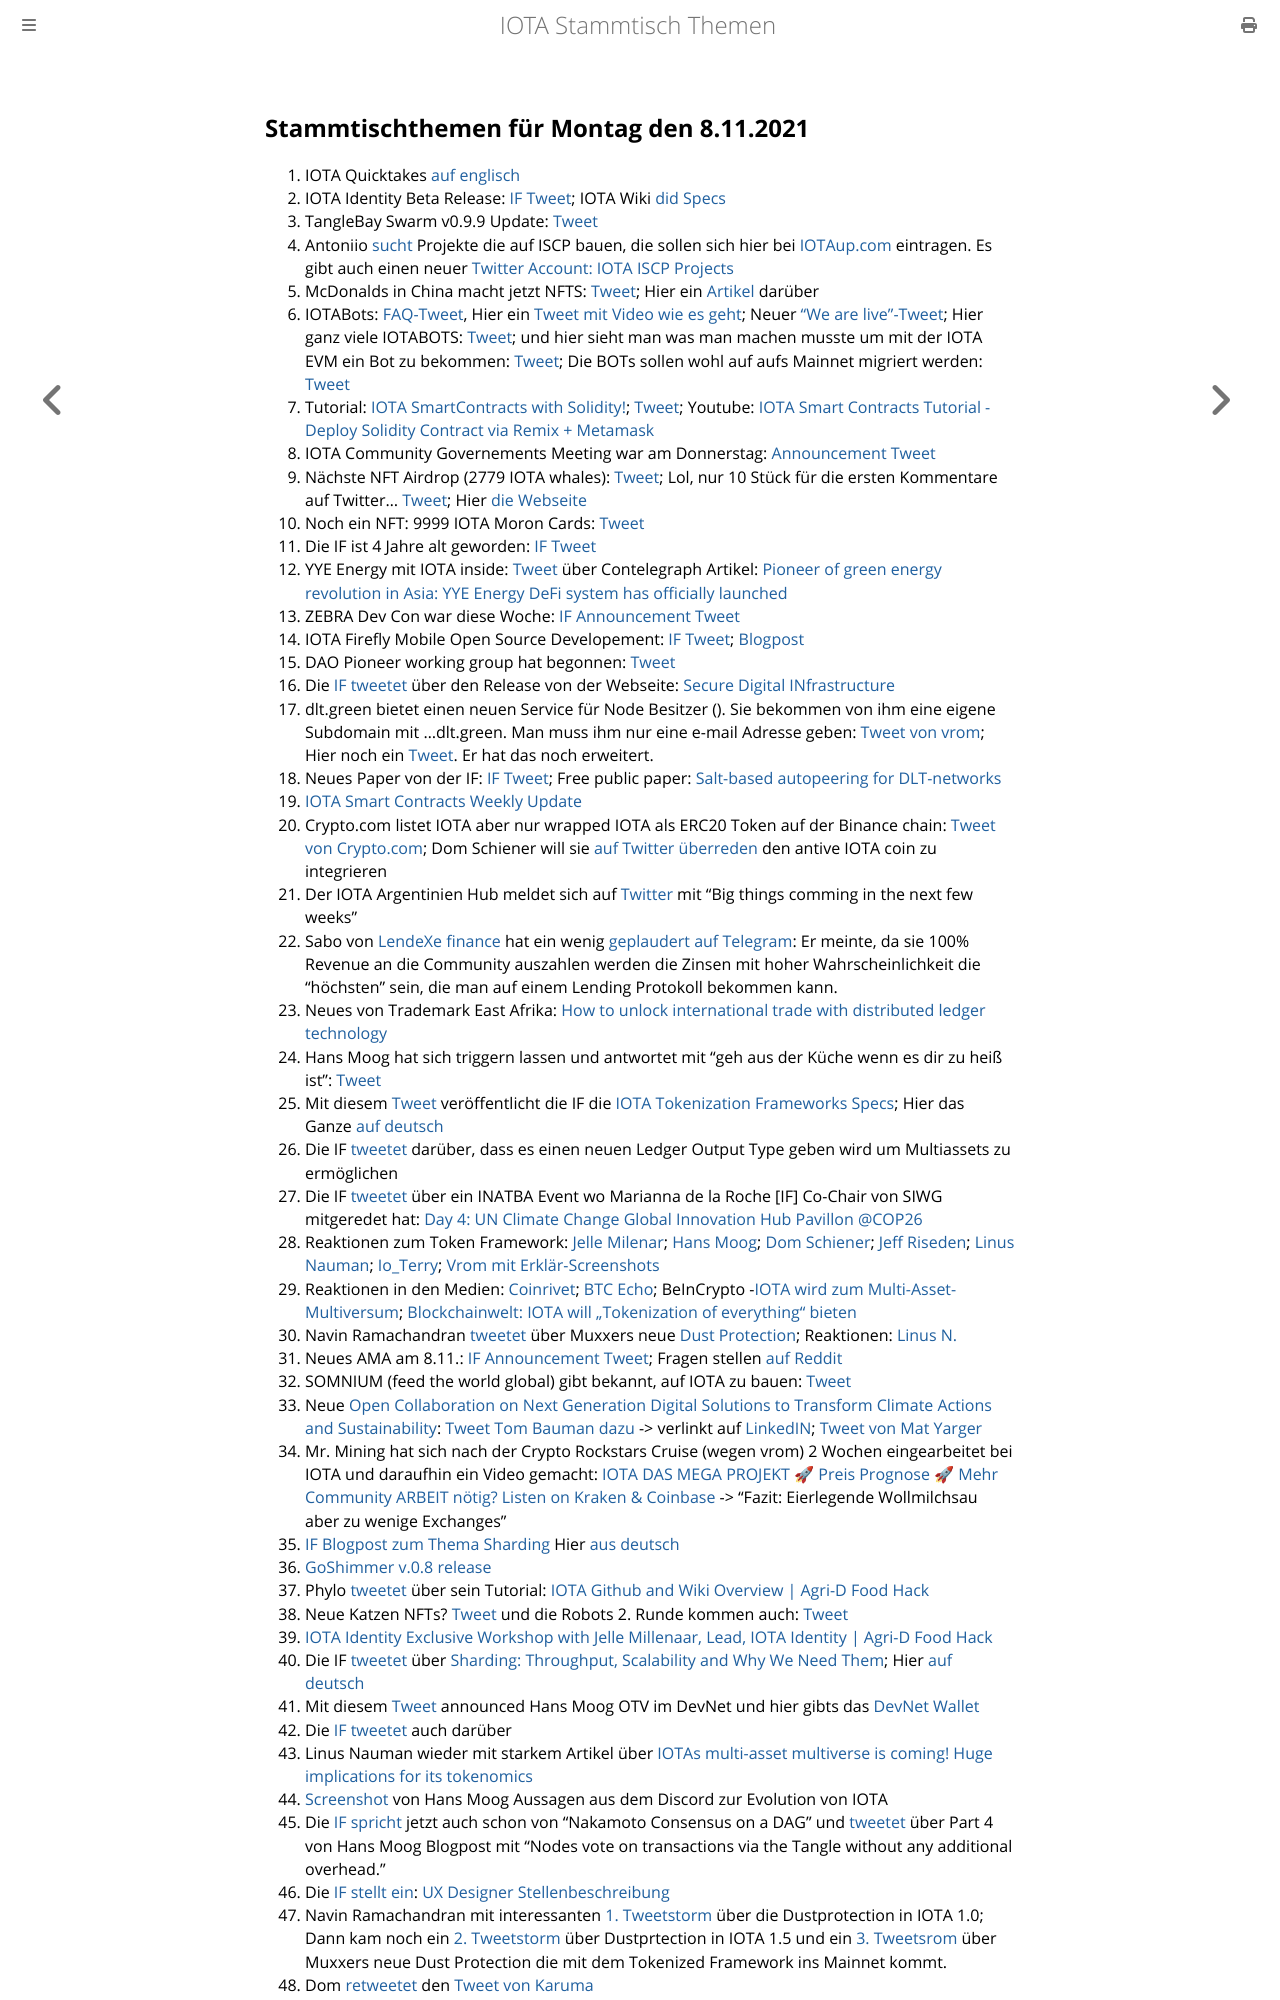

repository: iota-community/community-events · page: stammtisch/2021-11-08/index.html · generator: mdbook

## Stammtischthemen für Montag den 8.11.2021

1. IOTA Quicktakes [auf englisch](https://www.youtube.com/watch?v=gLFr_Nnqsmc)
2. IOTA Identity Beta Release: [IF Tweet](https://twitter.com/iota/status/1455104846437179398?s=20); IOTA Wiki [did Specs](https://wiki.iota.org/identity.rs/specs/didcomm/overview)
3. TangleBay Swarm v0.9.9 Update: [Tweet](https://twitter.com/TANGLEBAY/status/1455301206117601283) 
4. Antoniio [sucht](https://twitter.com/antonionardella/status/1455455429748736004?t=IItvMcY1ig61IOw0rwLYGQ&s=19) Projekte die auf ISCP bauen, die sollen sich hier bei [IOTAup.com](https://iotaup.com/) eintragen. Es gibt auch einen neuer [Twitter Account: IOTA ISCP Projects](https://twitter.com/i/lists/1455449176205053954)
5. McDonalds in China macht jetzt NFTS: [Tweet](https://twitter.com/McDonalds/status/1455174998264586243?s=20); Hier ein [Artikel](https://www.coinpro.ch/krypto-news-mcdonalds-china-bringt-nfts-auf-den-markt/) darüber
6. IOTABots: [FAQ-Tweet](https://twitter.com/iotabots/status/1455369767724986373?s=20), Hier ein [Tweet mit Video wie es geht](https://twitter.com/iotabots/status/1455257894987894786?s=20); Neuer ["We are live"-Tweet](https://twitter.com/iotabots/status/1455610801021202438?s=20); Hier ganz viele IOTABOTS: [Tweet](https://twitter.com/Vrom14286662/status/1455626716953600002?s=20); und hier sieht man was man machen musste um mit der IOTA EVM ein Bot zu bekommen: [Tweet](https://twitter.com/iotabots/status/1455257894987894786?s=20); Die BOTs sollen wohl auf aufs Mainnet migriert werden: [Tweet](https://twitter.com/iotabots/status/1455997673660682248?s=20)
7. Tutorial:  [IOTA SmartContracts with Solidity!](https://www.twitch.tv/iotadev); [Tweet](https://twitter.com/kranirudha/status/1455807640777289731?s=20); Youtube: [IOTA Smart Contracts Tutorial - Deploy Solidity Contract via Remix + Metamask](https://www.youtube.com/watch?v=yOyl30LQfac)
8. IOTA Community Governements Meeting war am Donnerstag: [Announcement Tweet](https://twitter.com/Phylo79288735/status/1455916929013538816?s=20)
9. Nächste NFT Airdrop (2779 IOTA whales): [Tweet](https://twitter.com/pxdg3/status/1455883036298461193?s=20); Lol, nur 10 Stück für die ersten Kommentare auf Twitter... [Tweet](https://twitter.com/pxdg3/status/1456223700706004999?s=20); Hier [die Webseite](https://pixeldoggy.com/iotawhales)
10. Noch ein NFT: 9999 IOTA Moron Cards: [Tweet](https://twitter.com/iotamorons/status/1455910427938930690?s=20)
11. Die IF ist 4 Jahre alt geworden: [IF Tweet](https://twitter.com/iota/status/1455898173692645384?s=20)
12. YYE Energy mit IOTA inside: [Tweet](https://twitter.com/YYE_Energy/status/1455472815990198273?s=20) über Contelegraph Artikel: [Pioneer of green energy revolution in Asia: YYE Energy DeFi system has officially launched](https://cointelegraph.com/press-releases/pioneer-of-green-energy-revolution-in-asia-yye-energy-defi-system-has-officially-launched)
13. ZEBRA Dev Con war diese Woche: [IF Announcement Tweet](https://twitter.com/iota/status/1452979255009333250?s=20)
14. IOTA Firefly Mobile Open Source Developement: [IF Tweet](https://twitter.com/iota/status/1455918746724352006?s=20); [Blogpost](https://blog.iota.org/firefly-mobile-development-update/)
15. DAO Pioneer working group hat begonnen: [Tweet](https://twitter.com/antonionardella/status/1455891734244827142?s=20)
16. Die [IF tweetet](https://twitter.com/iota/status/1455927929607802880?s=20) über den Release von der Webseite: [Secure Digital INfrastructure](https://www.iota.org/solutions/secure-digital-infrastructure)
17. dlt.green bietet einen neuen Service für Node Besitzer ([](https://twitter.com/dlt_green/status/1455402146820763650?s=20)). Sie bekommen von ihm eine eigene Subdomain mit ...dlt.green. Man muss ihm nur eine e-mail Adresse geben: [Tweet von vrom](https://twitter.com/Vrom14286662/status/1456179607481245696?s=20); Hier noch ein [Tweet](https://twitter.com/Vrom14286662/status/1457276416865751042?s=20). Er hat das noch erweitert. 
18. Neues Paper von der IF: [IF Tweet](https://twitter.com/iota/status/1456201841277116419); Free public paper: [Salt-based autopeering for DLT-networks](https://files.iota.org/papers/Salt_based_neighbor_selection.pdf) 
19. [IOTA Smart Contracts Weekly Update](https://github.com/iotaledger/wasp/blob/develop/teamupdates/update-44-2021.md)
20. Crypto.com listet IOTA aber nur wrapped IOTA als ERC20 Token auf der Binance chain: [Tweet von Crypto.com](https://twitter.com/cryptocom/status/1456164473585029122?s=20); Dom Schiener will sie [auf Twitter überreden](https://twitter.com/DomSchiener/status/1456181191493754885?s=20) den antive IOTA coin zu integrieren
21. Der IOTA Argentinien Hub meldet sich auf [Twitter](https://twitter.com/carpclash/status/1456019934320996358?s=20) mit "Big things comming in the next few weeks"
22. Sabo von [LendeXe finance](https://twitter.com/LendeXeFinance/status/1451181838299385860?s=20) hat ein wenig [geplaudert auf Telegram](https://t.me/IOTA_DACH/426552): Er meinte, da sie 100% Revenue an die Community auszahlen werden die Zinsen mit hoher Wahrscheinlichkeit die "höchsten" sein, die man auf einem Lending Protokoll bekommen kann.
23. Neues von Trademark East Afrika: [How to unlock international trade with distributed ledger technology](https://apolitical.co/solution-articles/en/how-to-unlock-international-trade-with-distributed-ledger-technology)
24. Hans Moog hat sich triggern lassen und antwortet mit "geh aus der Küche wenn es dir zu heiß ist": [Tweet](https://twitter.com/hus_qy/status/1456204578576379905?s=20)
25. Mit diesem [Tweet](https://twitter.com/iota/status/1456290523833159691?s=20) veröffentlicht die IF die [IOTA Tokenization Frameworks Specs](https://blog.iota.org/iota-tokenization-framework-specifications/); Hier das Ganze [auf deutsch](https://iota-einsteiger-guide.de/iota-tokenization-framework-specifications.html)
26. Die IF [tweetet](https://twitter.com/iota/status/1456297693962248201?s=20) darüber, dass es einen neuen Ledger Output Type geben wird um Multiassets zu ermöglichen
27. Die IF [tweetet](https://twitter.com/iota/status/1455822093480759296?s=20) über ein INATBA Event wo Marianna de la Roche [IF] Co-Chair von SIWG mitgeredet hat:  [Day 4: UN Climate Change Global Innovation Hub Pavillon @COP26](https://youtu.be/GuHWLdYiKV4?t=27091)
28. Reaktionen zum Token Framework: [Jelle Milenar](https://twitter.com/JelleFm/status/1456325169899876362?s=20); [Hans Moog](https://twitter.com/hus_qy/status/1456298802659348488?s=20); [Dom Schiener](https://twitter.com/DomSchiener/status/1456313498816888834?s=20); [Jeff Riseden](https://twitter.com/_JeffR/status/1456376558151630852?s=20); [Linus Nauman](https://twitter.com/LinusNaumann/status/1456390879246225419?s=20); [Io_Terry](https://twitter.com/io_terry/status/1456346056879398918?s=20); [Vrom mit Erklär-Screenshots](https://twitter.com/Vrom14286662/status/1456479811560423425?s=20)
29. Reaktionen in den Medien: [Coinrivet](https://coinrivet.com/iota-outlines-new-tokenisation-framework-for-its-mainnet/); [BTC Echo](https://www.btc-echo.de/news/iota-transformiert-zum-multi-asset-ledger-129009/); BeInCrypto -[IOTA wird zum Multi-Asset-Multiversum](https://de.beincrypto.com/iota-wird-zum-multi-asset-multiversum-steigt-der-iota-kurs-jetzt/); [Blockchainwelt: IOTA will „Tokenization of everything“ bieten](https://blockchainwelt.de/news/iota-will-tokenization-of-everything/)
30. Navin Ramachandran [tweetet](https://twitter.com/navinram999/status/1456400210989568000?s=20) über Muxxers neue [Dust Protection](https://github.com/muXxer/protocol-rfcs/blob/master/text/0039-dust-protection-based-on-byte-costs/0039-dust-protection-based-on-byte-costs.md); Reaktionen: [Linus N.](https://twitter.com/LinusNaumann/status/1456377635991400448?s=20)
31. Neues AMA am 8.11.: [IF Announcement Tweet](https://twitter.com/iota/status/1456335547912396805?s=20); Fragen stellen [auf Reddit](https://www.reddit.com/r/Iota/comments/qmo0i0/ama_with_dominik_schiener_the_team_about_the/)
32. SOMNIUM (feed the world global) gibt bekannt, auf IOTA zu bauen: [Tweet](https://twitter.com/FTWGToken/status/1456218400573820930?s=20)
33. Neue [Open Collaboration on Next Generation Digital Solutions to Transform Climate Actions and Sustainability](https://www.climate-check.com/open-collaboration): [Tweet Tom Bauman dazu](https://twitter.com/TomTC4TC/status/1456277338543460355?s=20) -> verlinkt auf [LinkedIN](https://www.linkedin.com/pulse/open-collaboration-next-generation-digital-solutions-tom-baumann-%E5%8C%85%E8%AD%BD%E6%96%87?trk=public_post-content_share-article); [Tweet von Mat Yarger](https://twitter.com/Mat_Yarger/status/1456291411419148301?s=20)
34. Mr. Mining hat sich nach der Crypto Rockstars Cruise (wegen vrom) 2 Wochen eingearbeitet bei IOTA und daraufhin ein Video gemacht: [IOTA DAS MEGA PROJEKT 🚀 Preis Prognose 🚀 Mehr Community ARBEIT nötig? Listen on Kraken & Coinbase](https://www.youtube.com/watch?v=WRGP-vp3H_M) -> "Fazit: Eierlegende Wollmilchsau aber zu wenige Exchanges"
35. [IF Blogpost zum Thema Sharding](https://blog.iota.org/sharding-throughput-scalability-and-why-we-need-them/) Hier [aus deutsch](https://iota-einsteiger-guide.de/iota-sharding-durchsatz-skalierbarkeit.html)
36. [GoShimmer v.0.8 release](https://github.com/iotaledger/goshimmer/releases/tag/v0.8.0)
37. Phylo [tweetet](https://twitter.com/Phylo79288735/status/1456623521556275211?s=20) über sein Tutorial: [IOTA Github and Wiki Overview | Agri-D Food Hack](https://www.youtube.com/watch?v=Rtd-Q1ZN0SY)
38. Neue Katzen NFTs? [Tweet](https://twitter.com/IOTABeeliever/status/1456611506225696772?s=20) und die Robots 2. Runde kommen auch: [Tweet](https://twitter.com/iotabots/status/1456762008871784457?s=20)
39. [IOTA Identity Exclusive Workshop with Jelle Millenaar, Lead, IOTA Identity | Agri-D Food Hack](https://www.youtube.com/watch?v=OGRYIU-8uMg)
40. Die IF [tweetet](https://twitter.com/iota/status/1456624065016434702?s=20) über [Sharding: Throughput, Scalability and Why We Need Them](https://blog.iota.org/sharding-throughput-scalability-and-why-we-need-them/); Hier [auf deutsch](https://iota-einsteiger-guide.de/iota-sharding-durchsatz-skalierbarkeit.html)
41. Mit diesem [Tweet](https://twitter.com/hus_qy/status/1456640350517407748?s=20) announced Hans Moog OTV im DevNet und hier gibts das [DevNet Wallet](https://github.com/iotaledger/IOTA-2.0-DevNet-wallet/releases/tag/v0.8.0)
42. Die [IF tweetet](https://twitter.com/iota/status/1456654176969240589?s=20) auch darüber
43. Linus Nauman wieder mit starkem Artikel über [IOTAs multi-asset multiverse is coming! Huge implications for its tokenomics](https://medium.com/@linus.naumann/iotas-multi-asset-multiverse-is-coming-huge-implications-for-its-tokenomics-454bfb1f1de1)
44. [Screenshot](https://twitter.com/Vrom14286662/status/1456868308884590592?s=20) von Hans Moog Aussagen aus dem Discord zur Evolution von IOTA
45. Die [IF spricht](https://twitter.com/iota/status/1456654176969240589?s=20) jetzt auch schon von "Nakamoto Consensus on a DAG" und [tweetet](https://twitter.com/iota/status/1456654179192262657?s=20) über Part 4 von Hans Moog Blogpost mit "Nodes vote on transactions via the Tangle without any additional overhead."
46. Die [IF stellt ein](https://twitter.com/iota/status/1456939558004797440?s=20): [UX Designer Stellenbeschreibung](https://iota.bamboohr.com/jobs/view.php?id=179&source=aWQ9NA%3D%3D)
47. Navin Ramachandran mit interessanten [1. Tweetstorm](https://twitter.com/navinram999/status/1456400210989568000?s=20) über die Dustprotection in IOTA 1.0; Dann kam noch ein [2. Tweetstorm](https://twitter.com/navinram999/status/1457379895311482883?s=20) über Dustprtection in IOTA 1.5 und ein [3. T
